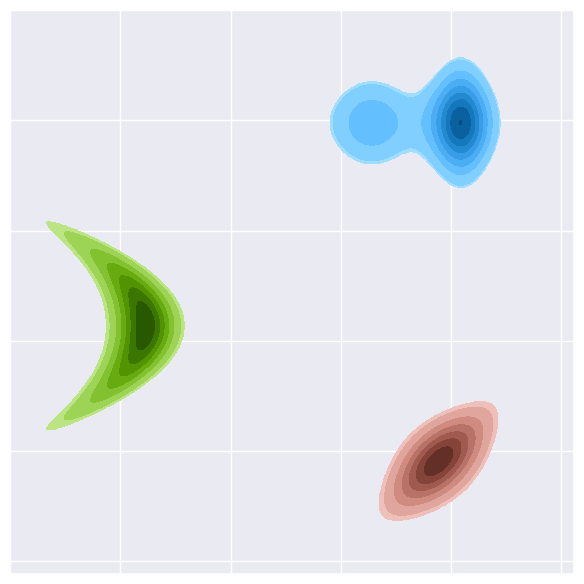

Write Python code to recreate this figure.
import matplotlib.pyplot as plt
from matplotlib import cm
import seaborn as sns
import numpy as np
np.random.seed(43) 
plt.figure(figsize=(6,6))
sns.set()



use_simple_mixtures = False
show_partitioning = False

fig_name = "encoding_dist_" + ("mixture" if use_simple_mixtures else "linear_flows")
if not show_partitioning:
	fig_name += "_pure"

green_shades = sns.cubehelix_palette(start=5.0/3.0, rot=0.0, hue=2.0, gamma=1.0, dark=0.2, as_cmap=True)
blue_shades = sns.cubehelix_palette(start=8.0/3.0, rot=0.0, hue=2.0, gamma=1.0, dark=0.2, as_cmap=True)
red_shades = sns.cubehelix_palette(start=1.0, rot=0.0, hue=1.0, gamma=1.0, dark=0.2, as_cmap=True)


def sort_to_line(vals):
	"""
	Function to sort border points to a line
	"""
	point_list = [vals[0]]
	vals = np.delete(vals, 0, axis=0)
	while len(vals) > 0:
		dists = ((point_list[-1]-vals)**2).sum(axis=-1)
		idx = np.argmin(dists)
		if vals[idx,0]!=point_list[-1][0] and vals[idx,1]!=point_list[-1][1]:
			point_list.append(vals[idx])
		vals = np.delete(vals, idx, axis=0)
	point_list = np.array(point_list)
	return point_list


def logdist(x, mu=0, sigma=1.0):
	"""
	Returns the probability value of a logistic distribution with given mean and stdev for input points x
	"""
	x = (x - mu) / sigma
	return np.exp(-x) / (1 + np.exp(-x))**2

res = 1024
xx, yy = np.meshgrid(np.linspace(-5, 7.5, res), np.linspace(-5, 7.5, res))

if use_simple_mixtures:
	mixtures = [([-2, 0], [0.6, 0.4], green_shades),
				([5, -2.5], [0.3, 0.5], blue_shades),
				([4.5, 5], [0.5, 0.5], red_shades)
			   ]
	mixt_probs = []
	for mu, sigma, color in mixtures:
		prob = logdist(xx, mu[0], sigma[0]) * logdist(yy, mu[1], sigma[1])
		mixt_probs.append(prob)
		plt.contourf(np.ma.masked_less(prob, np.max(prob)/5), cmap=color, zorder=5)
else:
	mixtures = [([-2, 2], 0, green_shades),
				([5, -2.5], 1, blue_shades),
				([4.5, 5], 2, red_shades)
			   ]
	mixt_probs = []
	for mu, sigma, color in mixtures:
		if sigma == 0:
			yy1 = yy
			xx1 = xx + 0.4*np.abs(yy - mu[1])**2
			prob = logdist(xx1, mu[0], 0.3) * logdist(yy1, mu[1], 0.8)
		elif sigma == 1:
			prob  = 0.7  * logdist(xx, mu[0], 0.3) * logdist(yy, mu[1], 0.5)
			prob += 0.3  * logdist(xx, mu[0]-2, 0.5) * logdist(yy, mu[1], 0.5)
		elif sigma == 2:
			xy = np.stack([xx, yy], axis=-1)
			angle = -45/360*2*np.pi
			rot_matrix = np.array([[np.cos(angle), -np.sin(angle)], [np.sin(angle), np.cos(angle)]])
			rot_xy = (xy[:,:,:,None] * rot_matrix[None,None,:,:]).sum(axis=2)
			mu1 = mu[0] * rot_matrix[0,0] + mu[1] * rot_matrix[1,0]
			mu2 = mu[0] * rot_matrix[0,1] + mu[1] * rot_matrix[1,1]
			prob = logdist(rot_xy[:,:,0], mu1, 0.6) * logdist(rot_xy[:,:,1], mu2, 0.3)
		
		mixt_probs.append(prob)
		plt.contourf(np.ma.masked_less(prob, np.max(prob)/5), cmap=color, zorder=5)

if show_partitioning:
	mixt_probs = np.stack(mixt_probs, axis=-1)
	mixt_probs = mixt_probs / mixt_probs.max(axis=-1, keepdims=True)
	softmax = mixt_probs / mixt_probs.sum(axis=-1, keepdims=True)
	colors = np.array([green_shades(0.0), blue_shades(0.0), red_shades(0.0)])
	partition = (softmax[:,:,:,None] * colors[None,None,:,:]).sum(axis=-2)
	partition = np.minimum(partition, 1.0)
	partition[:,:,3] = 0.8
	plt.imshow(partition, origin='upper', zorder=1)

	colors = np.array([green_shades(1.0), blue_shades(1.0), red_shades(1.0)])
	softmax_diff_y = - (softmax[:,1:] - 0.95) * (softmax[:,:-1] - 0.95)
	softmax_diff_x = - (softmax[1:,:] - 0.9) * (softmax[:-1,:] - 0.9)
	for i, (_, _, color) in enumerate(mixtures):
		idx = np.where(softmax_diff_y[:-1,:,i]>0)
		idx_list = np.stack([idx[0], idx[1]], axis=-1)
		idx = sort_to_line(idx_list)
		plt.plot(idx[:,1], idx[:,0], '-.', color=color(0.5), linewidth=2.5)
else:
	plt.gca().invert_yaxis()

frame1 = plt.gca()
frame1.axes.xaxis.set_ticklabels([])
frame1.axes.yaxis.set_ticklabels([])
plt.tight_layout()
plt.savefig(fig_name + ".png", dpi=150)